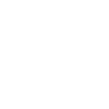
t = 0.00 s
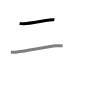
t = 1.50 s
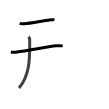
t = 2.75 s
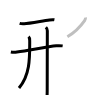
t = 4.25 s
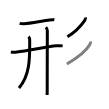
t = 5.50 s
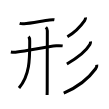
t = 7.00 s

The animated SVG that drew these frames (rendered in a browser with its animation timeline set to each time). Animation: 7 SMIL elements (animate=7); one cycle of 7.00 s.

<svg width="109px" height="109px" viewBox="0 0 px 109px" xmlns="http://www.w3.org/2000/svg" xmlns:xlink="http://www.w3.org/1999/xlink" xml:space="preserve" version="1.1"  baseProfile="full">
<path d="M19.63,23.42c1.2,0.38,3.39,0.46,4.59,0.38c4.66-0.3,16.61-2.55,25.33-3.88c1.96-0.3,3.83-0.32,4.83-0.13" style="fill:none;stroke:black;stroke-width:3;opacity:0">
  <animate attributeType="CSS" attributeName="opacity" from="0" to="1" begin="0s" dur="1s" repeatCount="Indefinite" fill="freeze" />
</path>
<path d="M10.88,51.92c1.82,0.38,4.24,0.39,6.04,0.13c13.24-1.92,31.41-5.55,39.38-6.3c3.01-0.28,4.85-0.07,6.36,0.12" style="fill:none;stroke:black;stroke-width:3;opacity:0">
  <animate attributeType="CSS" attributeName="opacity" from="0" to="1" begin="1s" dur="1s" repeatCount="Indefinite" fill="freeze" />
</path>
<path d="M28.52,36.64c0.98,0.98,1.19,2.31,1.19,4.02C29.71,57,30.38,74.5,19,88" style="fill:none;stroke:black;stroke-width:3;opacity:0">
  <animate attributeType="CSS" attributeName="opacity" from="0" to="1" begin="2s" dur="1s" repeatCount="Indefinite" fill="freeze" />
</path>
<path d="M45.87,27.25c1,1,1.46,2.38,1.46,3.5c0,0.87-0.12,43.25-0.12,58.26c0,2.92-0.06,5.04-0.1,5.99" style="fill:none;stroke:black;stroke-width:3;opacity:0">
  <animate attributeType="CSS" attributeName="opacity" from="0" to="1" begin="3s" dur="1s" repeatCount="Indefinite" fill="freeze" />
</path>
<path d="M85.5,17.5c0.13,1.15-0.23,2.18-0.89,3.13C81.25,25.46,76,31.75,67.38,36.75" style="fill:none;stroke:black;stroke-width:3;opacity:0">
  <animate attributeType="CSS" attributeName="opacity" from="0" to="1" begin="4s" dur="1s" repeatCount="Indefinite" fill="freeze" />
</path>
<path d="M90.51,41.5c0.15,1.2-0.03,2.02-0.64,3.07C86.63,50.11,78.28,57.44,66.88,64" style="fill:none;stroke:black;stroke-width:3;opacity:0">
  <animate attributeType="CSS" attributeName="opacity" from="0" to="1" begin="5s" dur="1s" repeatCount="Indefinite" fill="freeze" />
</path>
<path d="M96.8,64.71c0.2,1.4-0.39,2.9-1.21,4.04c-4.76,6.62-15.5,17.3-31.85,24.38" style="fill:none;stroke:black;stroke-width:3;opacity:0">
  <animate attributeType="CSS" attributeName="opacity" from="0" to="1" begin="6s" dur="1s" repeatCount="Indefinite" fill="freeze" />
</path>
</svg>
